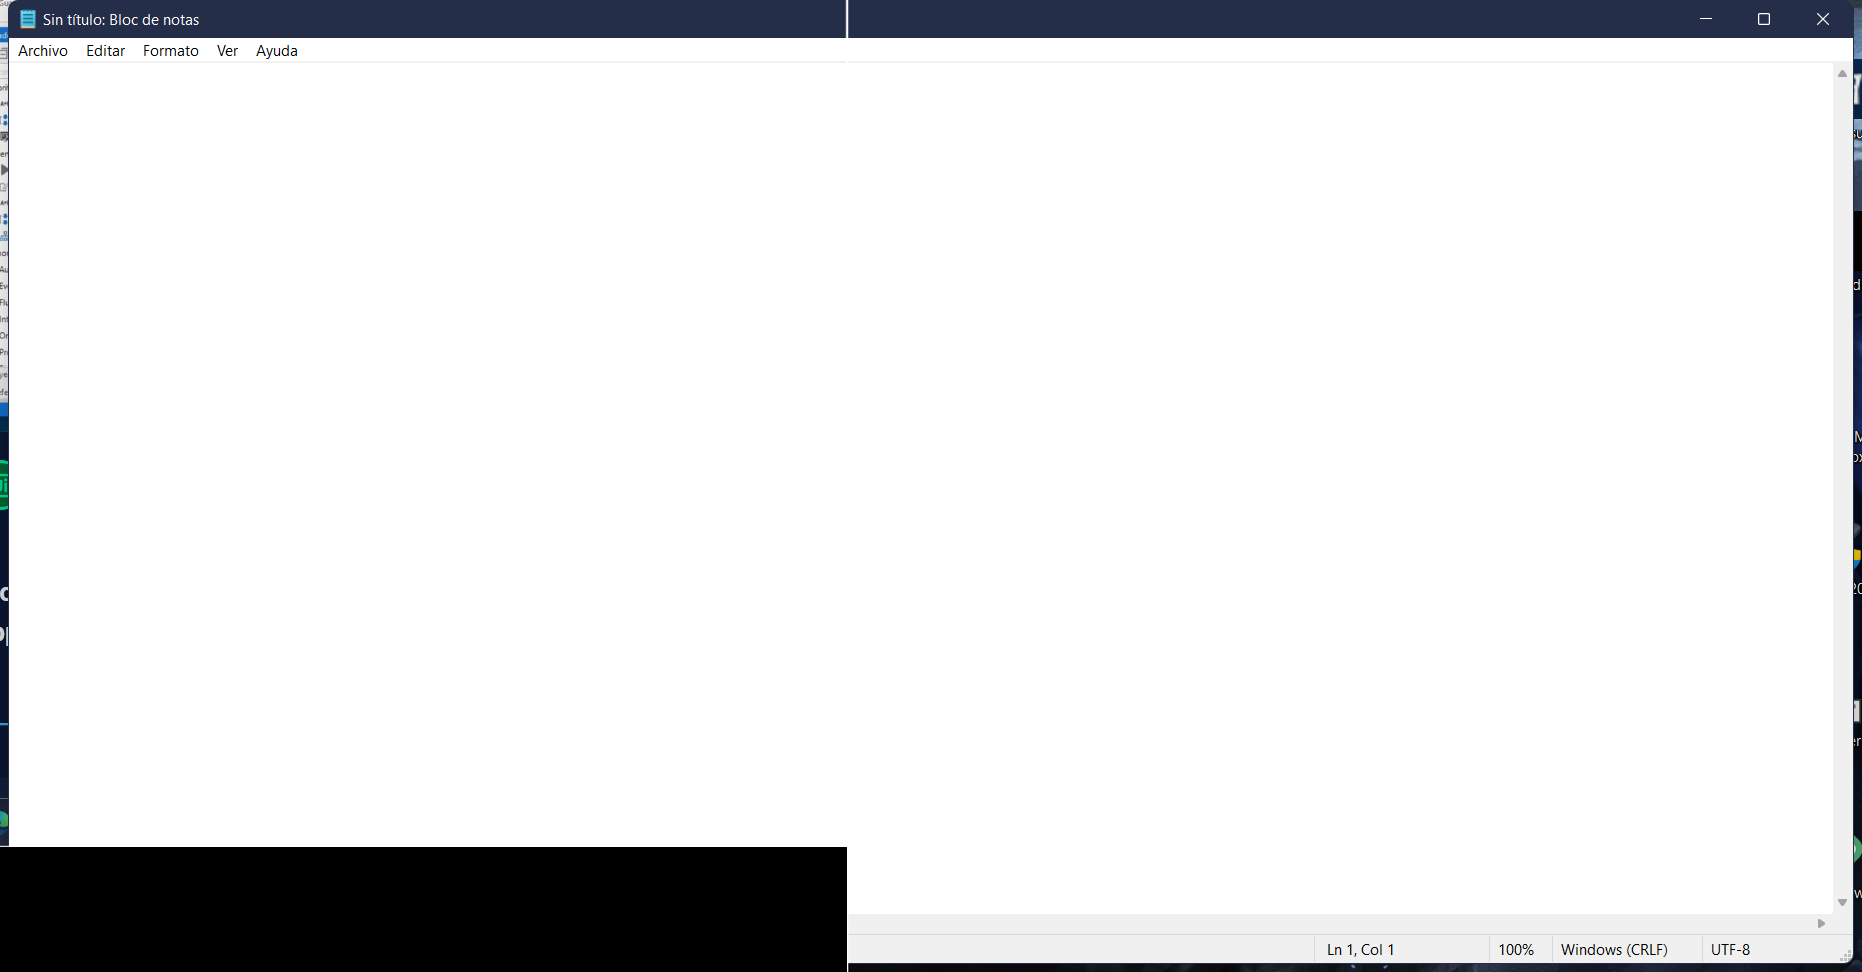
Task: este proyecto contiene todas las clases vistas en el curso platzi
Workflow: EscribirTextoEnNotepad

Step 1: Utilizar Aplicación: Sin título: Bloc de notas on the element in window 'Sin título: Bloc de notas' (notepad.exe)
